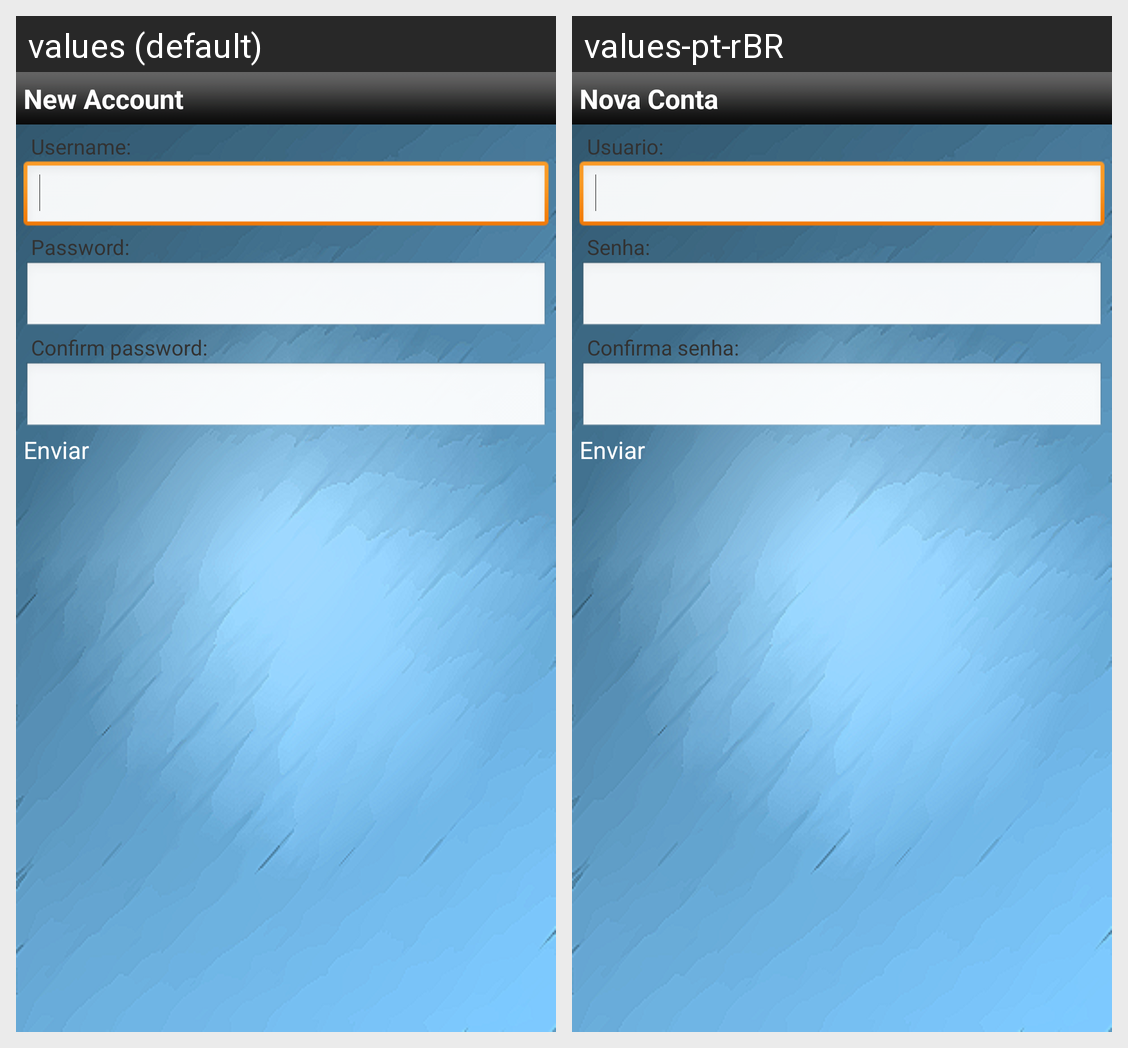

For this localized Android screen grid, give each drawn string resource with its value in every locale shown.
Android screen res/layout/register.xml rendered under 2 locales, left to right: values (default), values-pt-rBR. Device: Nexus 5 (rendered at 1080×1920; each locale shown at half size, 540×960, under a caption strip naming it); theme android:Theme.Light.NoTitleBar.
Strings drawn on this screen, with the default value and each locale's value (text and hints the layout hard-codes, and strings that could not be matched under every locale, appear in the picture but are not listed):

register_title
  values: New Account
  values-pt-rBR: Nova Conta

register_username
  values: Username:
  values-pt-rBR: Usuario:

resgister_password
  values: Password:
  values-pt-rBR: Senha:

regsiter_repassword
  values: Confirm password:
  values-pt-rBR: Confirma senha:

bt_send
  values: Enviar
  values-pt-rBR: Enviar
